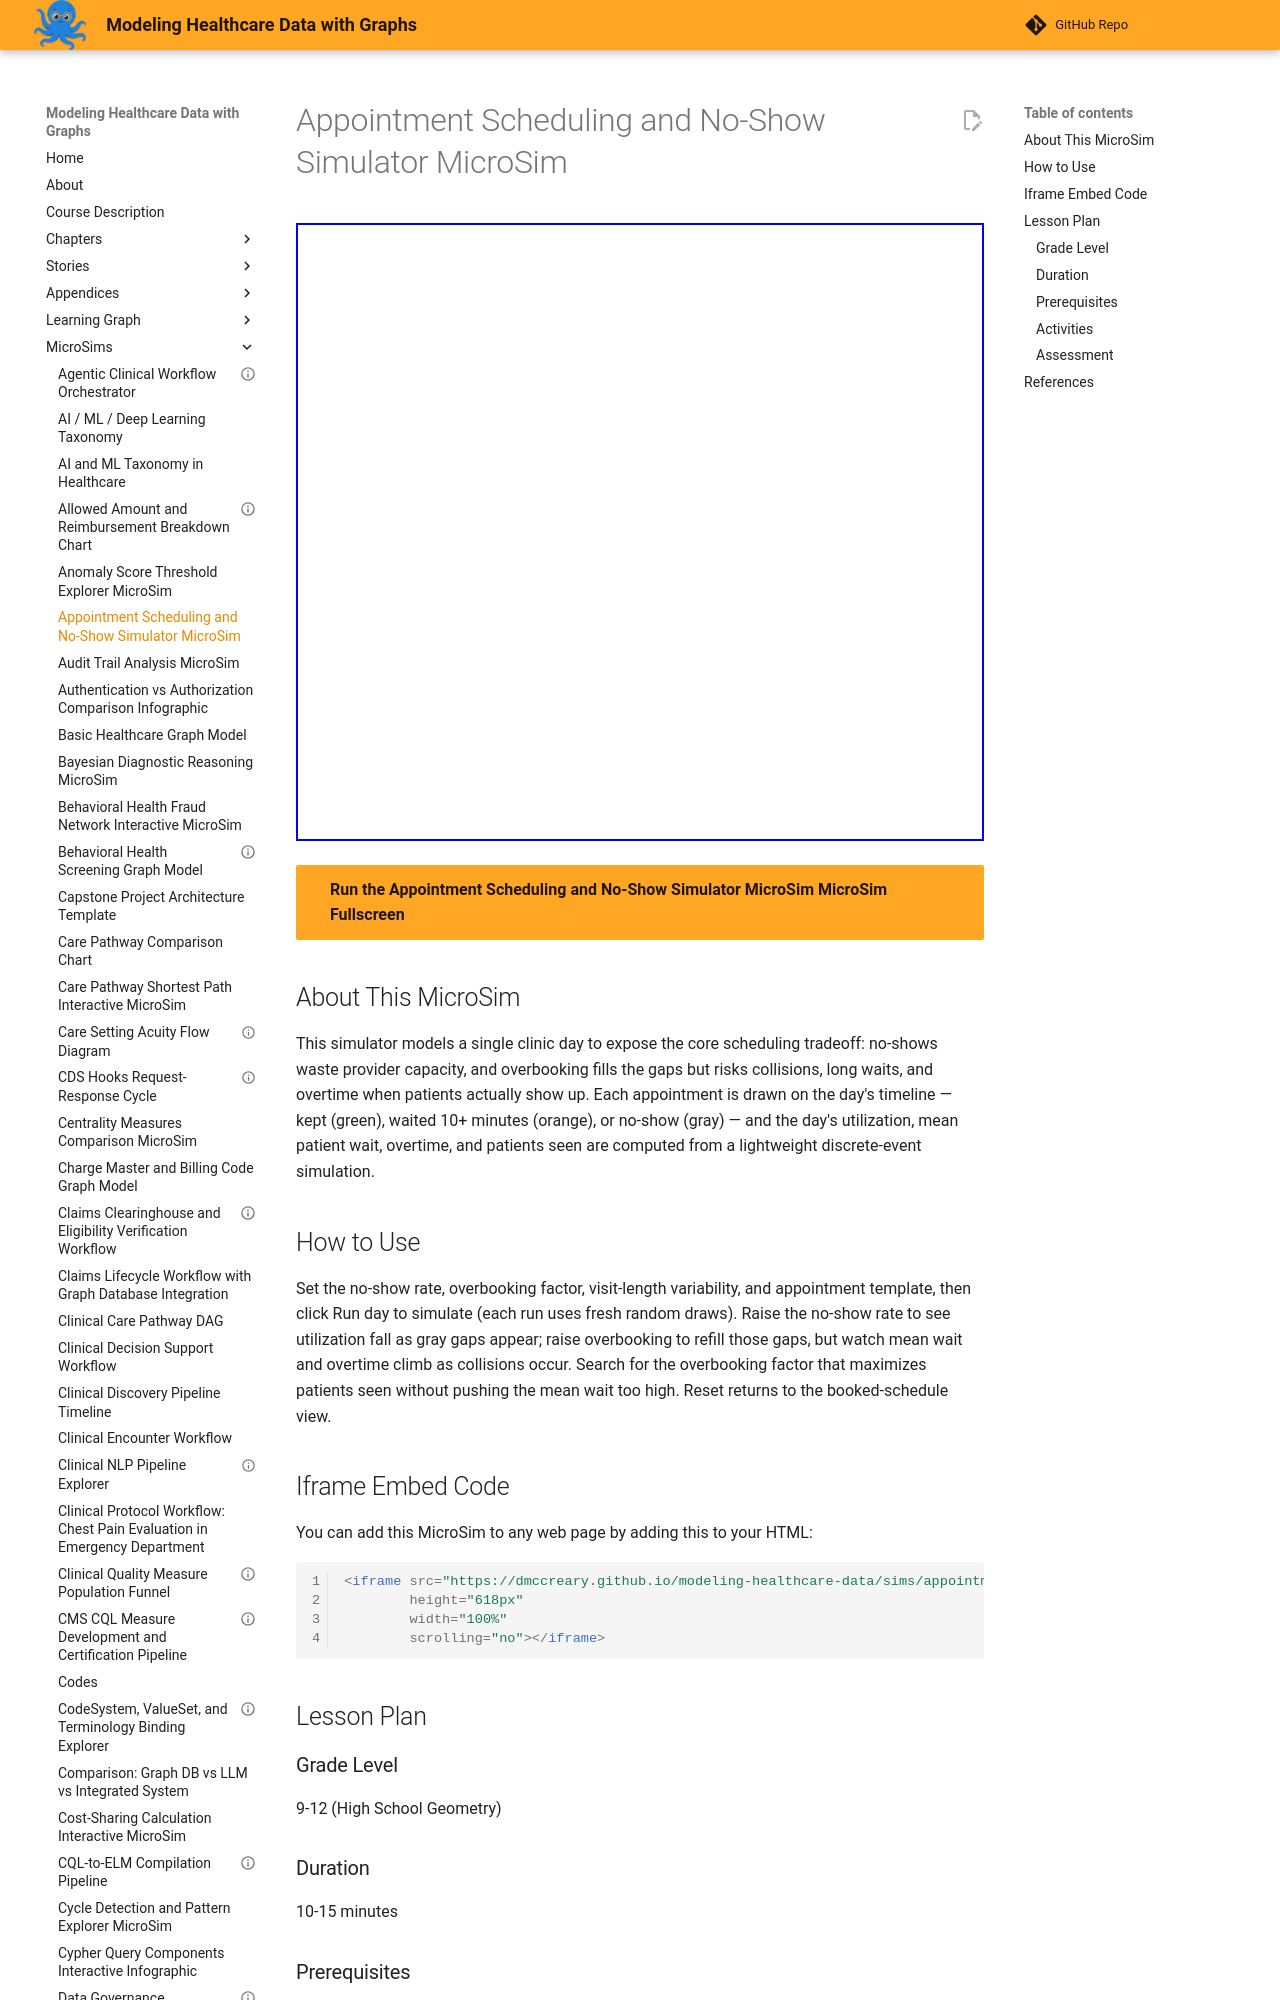

repository: dmccreary/modeling-healthcare-data · page: sims/appointment-no-show-simulator/index.html · generator: mkdocs

---
title: "Appointment Scheduling and No-Show Simulator MicroSim"
description: "Interactive p5.js MicroSim for appointment scheduling and no-show simulator microsim."
image: /sims/appointment-no-show-simulator/appointment-no-show-simulator.png
og:image: /sims/appointment-no-show-simulator/appointment-no-show-simulator.png
twitter:image: /sims/appointment-no-show-simulator/appointment-no-show-simulator.png
social:
   cards: false
quality_score: 70
---

# Appointment Scheduling and No-Show Simulator MicroSim

<iframe src="main.html" height="618" width="100%" scrolling="no"></iframe>

[Run the Appointment Scheduling and No-Show Simulator MicroSim MicroSim Fullscreen](./main.html){ .md-button .md-button--primary }
